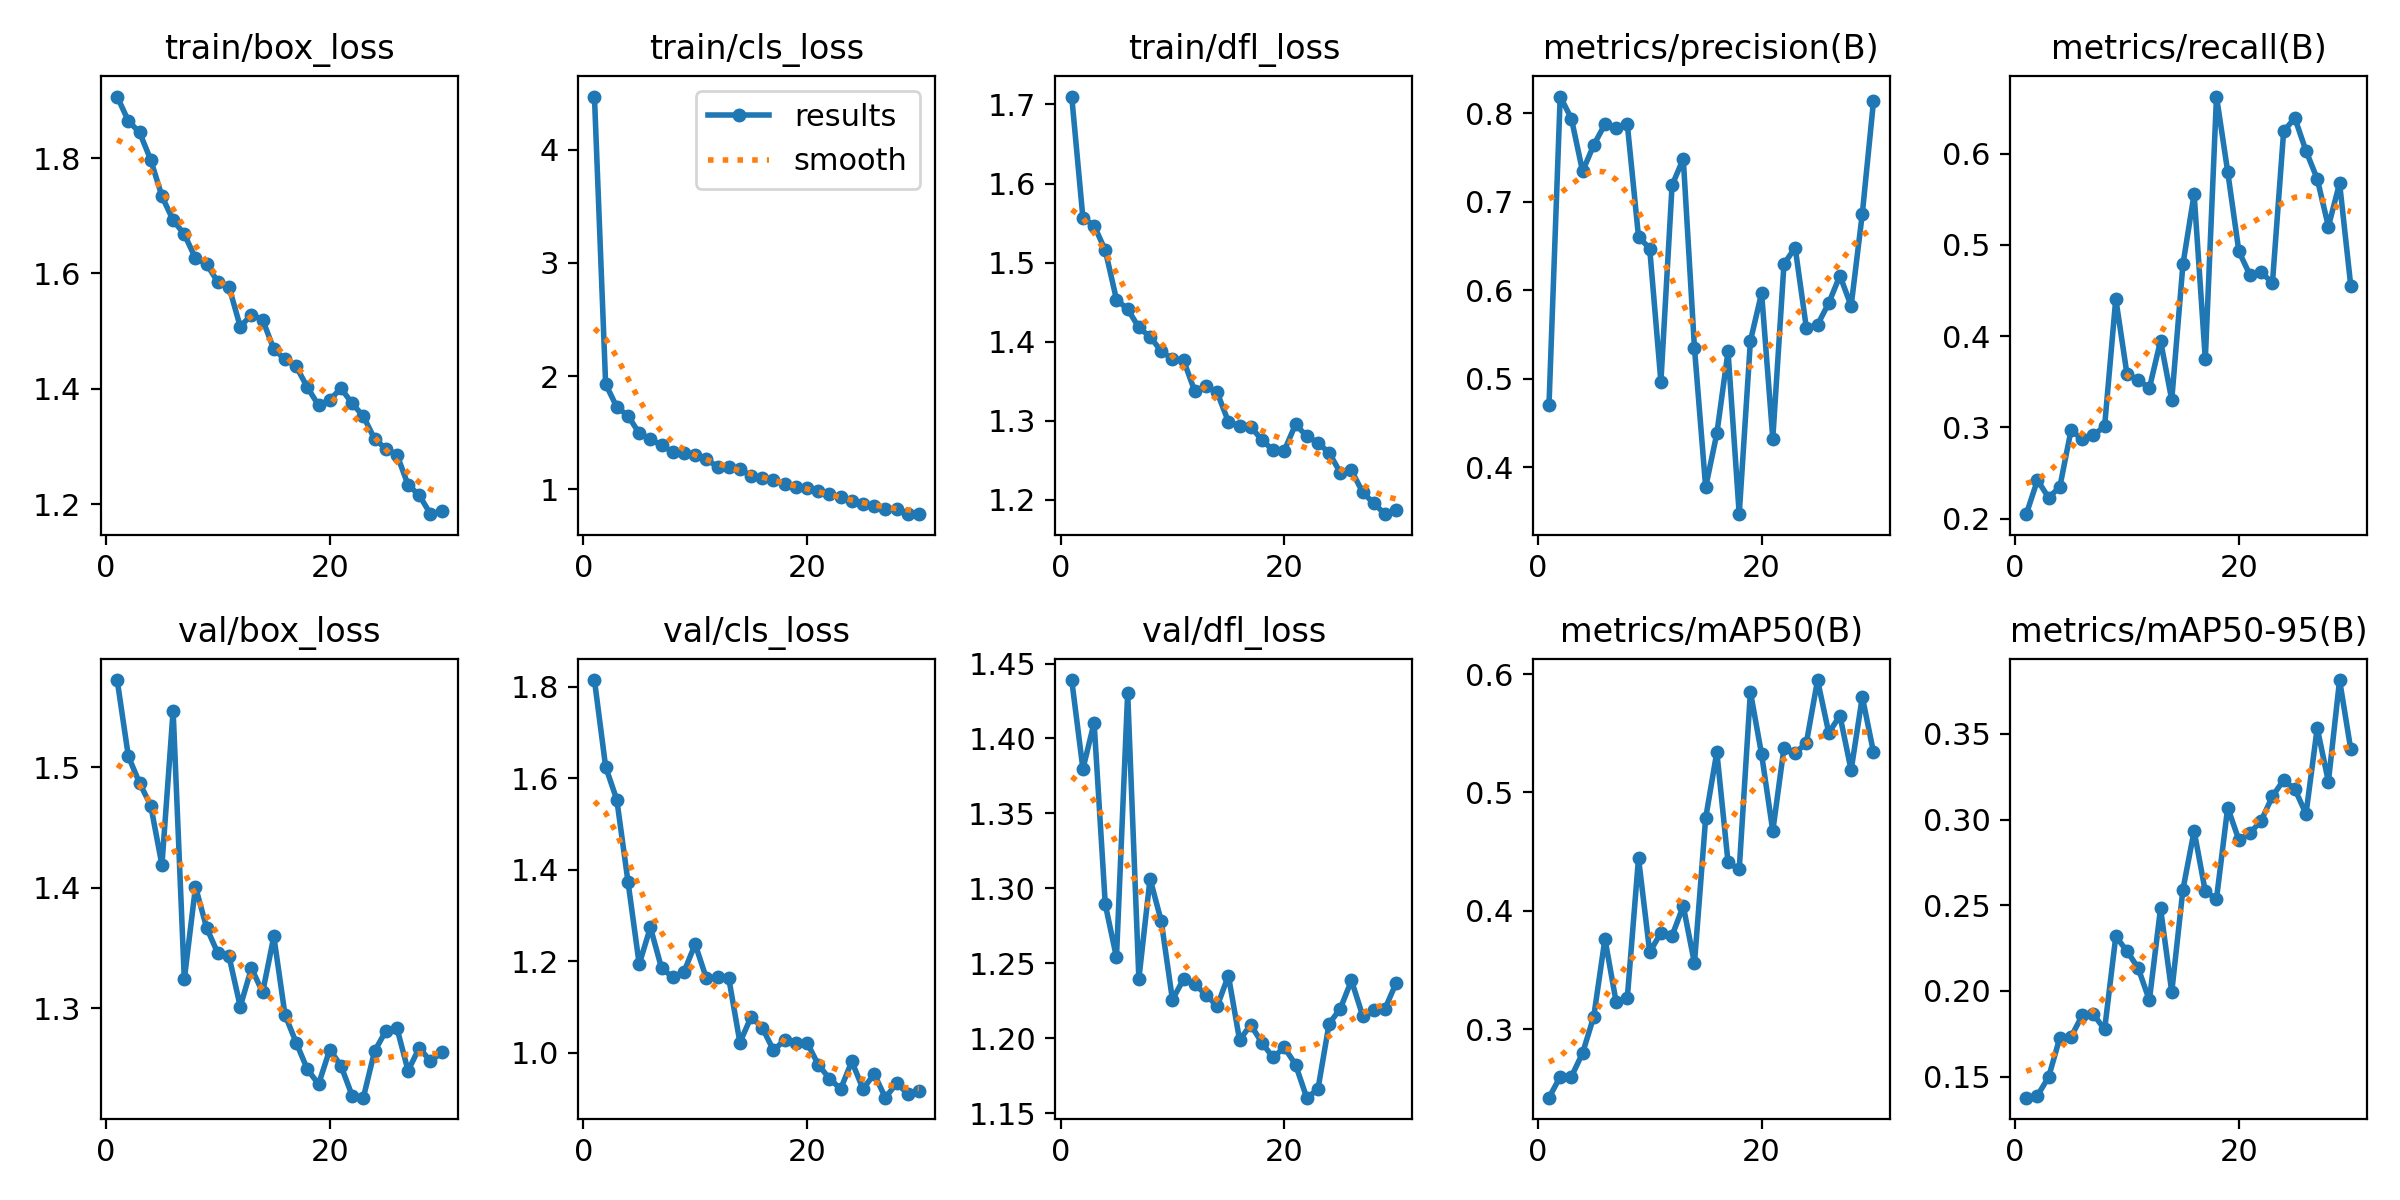

Source data for this figure (header and first rows):
epoch, time, train/box_loss, train/cls_loss, train/dfl_loss, metrics/precision(B), metrics/recall(B), metrics/mAP50(B), metrics/mAP50-95(B), val/box_loss, val/cls_loss, val/dfl_loss, lr/pg0, lr/pg1, lr/pg2
1, 80.97, 1.907, 4.469, 1.71, 0.4702, 0.2051, 0.2424, 0.1377, 1.572, 1.815, 1.439, 0.0003694, 0.0003694, 0.0003694
2, 155.9, 1.864, 1.931, 1.556, 0.8187, 0.2424, 0.26, 0.1389, 1.509, 1.625, 1.38, 0.0007154, 0.0007154, 0.0007154
3, 230.1, 1.845, 1.728, 1.547, 0.7939, 0.2231, 0.2601, 0.1498, 1.487, 1.553, 1.41, 0.001037, 0.001037, 0.001037
4, 303.5, 1.797, 1.65, 1.515, 0.7343, 0.235, 0.28, 0.1727, 1.468, 1.374, 1.289, 0.001001, 0.001001, 0.001001
5, 378.1, 1.734, 1.497, 1.453, 0.7639, 0.2969, 0.3108, 0.1731, 1.419, 1.194, 1.254, 0.0009643, 0.0009643, 0.0009643
6, 453.2, 1.692, 1.442, 1.441, 0.7875, 0.2871, 0.3765, 0.1857, 1.547, 1.274, 1.431, 0.0009277, 0.0009277, 0.0009277
7, 527.3, 1.668, 1.39, 1.418, 0.783, 0.2915, 0.3231, 0.1864, 1.324, 1.185, 1.24, 0.000891, 0.000891, 0.000891
8, 603.7, 1.626, 1.331, 1.406, 0.7873, 0.3013, 0.3269, 0.1775, 1.401, 1.165, 1.306, 0.0008544, 0.0008544, 0.0008544
9, 680.3, 1.616, 1.325, 1.388, 0.6603, 0.441, 0.4445, 0.2318, 1.367, 1.177, 1.278, 0.0008177, 0.0008177, 0.0008177
10, 755.2, 1.585, 1.305, 1.378, 0.647, 0.3584, 0.3653, 0.2233, 1.346, 1.237, 1.226, 0.000781, 0.000781, 0.000781
11, 830.3, 1.576, 1.27, 1.376, 0.4964, 0.3523, 0.3815, 0.2133, 1.343, 1.163, 1.239, 0.0007444, 0.0007444, 0.0007444
12, 904.3, 1.508, 1.198, 1.337, 0.7185, 0.343, 0.3791, 0.1945, 1.301, 1.165, 1.236, 0.0007077, 0.0007077, 0.0007077
13, 977.9, 1.529, 1.196, 1.343, 0.7484, 0.395, 0.4041, 0.2482, 1.333, 1.164, 1.229, 0.000671, 0.000671, 0.000671
14, 1050, 1.52, 1.177, 1.336, 0.5347, 0.3302, 0.3558, 0.1993, 1.313, 1.022, 1.221, 0.0006344, 0.0006344, 0.0006344
15, 1124, 1.468, 1.122, 1.299, 0.3773, 0.4785, 0.4783, 0.2592, 1.36, 1.078, 1.242, 0.0005977, 0.0005977, 0.0005977
16, 1197, 1.451, 1.104, 1.294, 0.4381, 0.5556, 0.5342, 0.2934, 1.294, 1.055, 1.199, 0.0005611, 0.0005611, 0.0005611
17, 1272, 1.439, 1.085, 1.293, 0.5308, 0.3749, 0.4411, 0.258, 1.271, 1.006, 1.209, 0.0005244, 0.0005244, 0.0005244
18, 1345, 1.402, 1.046, 1.275, 0.3468, 0.6624, 0.435, 0.2538, 1.249, 1.028, 1.197, 0.0004877, 0.0004877, 0.0004877
19, 1419, 1.371, 1.019, 1.263, 0.5426, 0.5802, 0.585, 0.307, 1.237, 1.02, 1.187, 0.0004511, 0.0004511, 0.0004511
20, 1493, 1.381, 1.01, 1.262, 0.5968, 0.4929, 0.5322, 0.2881, 1.266, 1.022, 1.194, 0.0004144, 0.0004144, 0.0004144
21, 1564, 1.401, 0.9864, 1.295, 0.4323, 0.4667, 0.4674, 0.2922, 1.252, 0.974, 1.182, 0.0003777, 0.0003777, 0.0003777
22, 1633, 1.375, 0.9572, 1.281, 0.6296, 0.4698, 0.5378, 0.2994, 1.227, 0.9437, 1.16, 0.0003411, 0.0003411, 0.0003411
23, 1704, 1.352, 0.9298, 1.272, 0.6479, 0.4584, 0.5333, 0.3136, 1.226, 0.9209, 1.166, 0.0003044, 0.0003044, 0.0003044
24, 1774, 1.313, 0.8945, 1.26, 0.5573, 0.6243, 0.5418, 0.323, 1.264, 0.981, 1.21, 0.0002678, 0.0002678, 0.0002678
25, 1844, 1.296, 0.8733, 1.234, 0.5609, 0.6389, 0.5949, 0.3178, 1.281, 0.9211, 1.22, 0.0002311, 0.0002311, 0.0002311
26, 1911, 1.286, 0.8542, 1.237, 0.5854, 0.6028, 0.5503, 0.3033, 1.284, 0.9534, 1.239, 0.0001944, 0.0001944, 0.0001944
27, 1978, 1.233, 0.8295, 1.209, 0.6164, 0.5723, 0.5649, 0.3535, 1.248, 0.9019, 1.215, 0.0001578, 0.0001578, 0.0001578
28, 2045, 1.215, 0.8251, 1.196, 0.5821, 0.5201, 0.5188, 0.3222, 1.267, 0.9331, 1.219, 0.0001211, 0.0001211, 0.0001211
29, 2114, 1.182, 0.7819, 1.182, 0.6863, 0.5674, 0.5807, 0.3815, 1.256, 0.9109, 1.22, 8.4436e-05, 8.4436e-05, 8.4436e-05
30, 2182, 1.188, 0.7865, 1.187, 0.8134, 0.4551, 0.5339, 0.3409, 1.263, 0.9161, 1.237, 4.7773e-05, 4.7773e-05, 4.7773e-05
